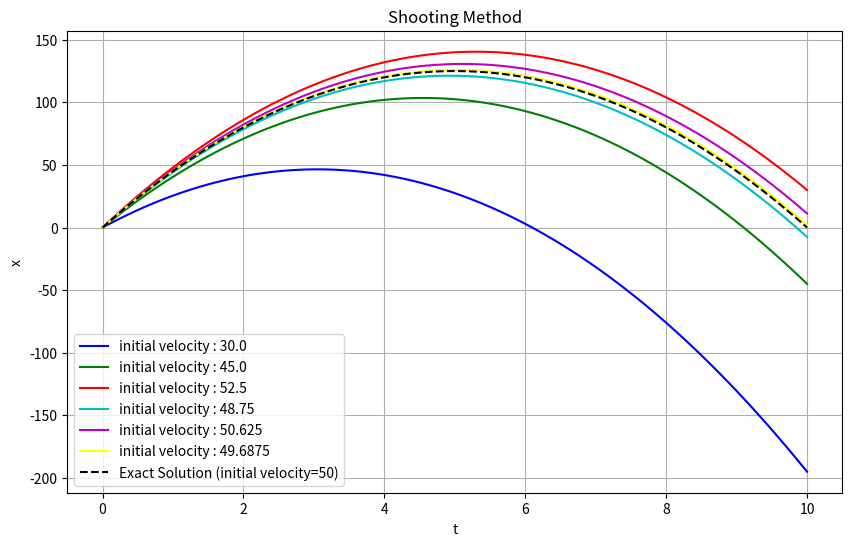

The script that saved this image:
def equation_to_solve(a):
    t = 10
    return -500 + a * t
import numpy as np
import matplotlib.pyplot as plt

# Initial interval [a_low, a_high]
a_low = 0
a_high = 60
v0=np.zeros(6)
# Maximum number of iterations
max_iterations = 6

for i in range(max_iterations):
    a_mid = (a_low + a_high) / 2
    
    f_low = equation_to_solve(a_low)
    f_mid = equation_to_solve(a_mid)
    
    # Update interval
    if f_low * f_mid < 0:
        a_high = a_mid
    else:
        a_low = a_mid
    v0[i]=a_mid

t0=0
x0=0
g=10
h=0.1
n_steps=int((10 - x0) / h)
t = np.zeros((n_steps + 1,6))
x = np.zeros((n_steps + 1,6))
v=np.zeros((n_steps+1,6))

# Initial values
x[0] = x0
t[0] = t0
for j in range(6):
    v[0]=v0[j]
    for i in range(n_steps):
       t[i+1,j]=t[i,j]+h
       v[i+1,j]=v[i,j] - h*g
       x[i+1,j]=x[i,j]+h*v[i,j]
       
plt.figure(figsize=(10, 6))
colors = ['b', 'g', 'r', 'c', 'm','yellow']
for j in range(6):
    plt.plot(t[:,j],x[:,j],label=f'initial velocity : {v0[j]}',color=colors[j])
plt.title('Shooting Method')
plt.xlabel('t')
plt.ylabel('x')
plt.grid(True)

# Define the exact solution
t_exact=np.linspace(0,10,100)
x_exact = -5 * t_exact**2 + 50 * t_exact

# Plot the exact solution

plt.plot(t_exact, x_exact, label='Exact Solution (initial velocity=50)', color='black',linestyle='--')
plt.legend()
plt.show()
plt.savefig('shooting_method.jpg')


